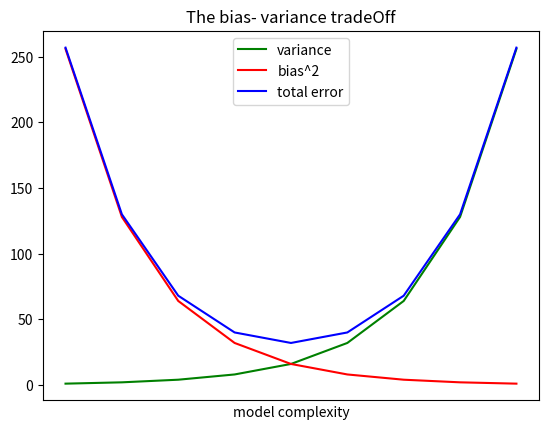

The script that saved this image:
from collections import Counter
from matplotlib import pyplot as plt  

variance = [1, 2, 4, 8, 16, 32, 64, 128, 256]
bias_squared = [256, 128, 64, 32, 16, 8, 4, 2, 1]
total_error = [ x + y for x,y in zip(variance, bias_squared)]

xs = [ i for i, _ in enumerate(variance)]

#한 차트에 여러 개의 선을 그리기 위해
# plt.plot을 여러번 호출 할 수 있다 

plt.plot(xs, variance, 'g-', label = 'variance') # 실선
plt.plot(xs, bias_squared, 'r-', label = 'bias^2') # 일점쇄선
plt.plot(xs, total_error, '-b', label = 'total error') # 점선

#각 선에 레이블을 미리 달아놨기 때문에 범례(legend)를 쉽게 그릴 수 있다

plt.legend(loc=9)
plt.xlabel("model complexity")
plt.xticks([])
plt.title("The bias- variance tradeOff")
plt.show()
